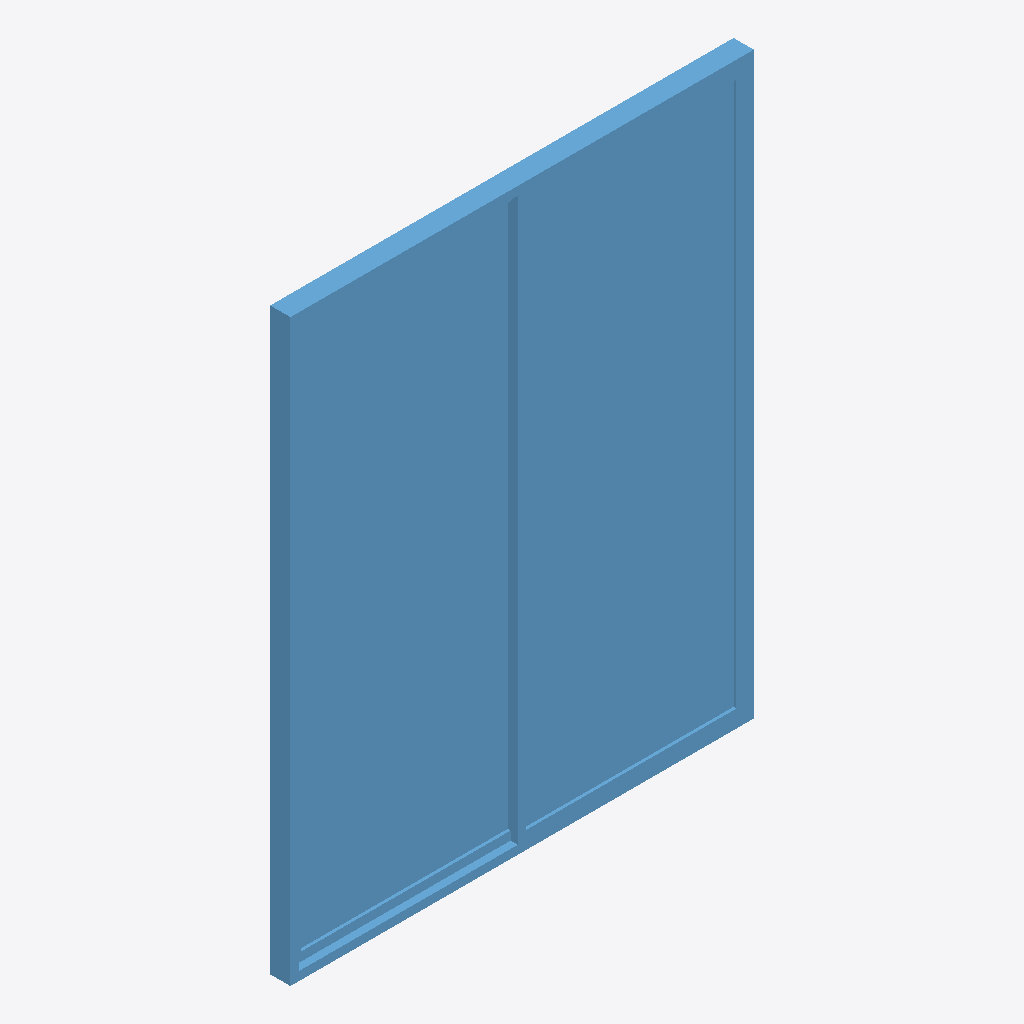
Isometric view of an IFC building model (IFC-SPF (STEP), schema IFC2X3, length unit millimetre), seen from the south-west, elements coloured by IFC class: 1 window (light blue).
Extent 1.6 m × 0.1 m × 2.0 m (x, y, z). Storeys (1): Level 1 at 0.00 m. Elements (1): 1 IfcWindow.

HEADER;
FILE_DESCRIPTION(('ViewDefinition [CoordinationView, QuantityTakeOffAddOnView]','ExchangeRequirement []'),'2;1');
FILE_NAME('0001','2023-08-30T16:13:58+01:00',(''),(''),'ODA SDAI 22.12','23.0.11.19 - Exporter 23.0.11.19 - Default UI','');
FILE_SCHEMA(('IFC2X3'));
ENDSEC;
DATA;
#100=IFCPROJECT('10m3kEO419wPTm8DZSqzcK',#20,'0001',$,$,'Project Name','Project Status',(#93,#98),#90);
#112=IFCSITE('10m3kEO419wPTm8DZSqzcM',#20,'Default',$,$,#111,$,$,.ELEMENT.,(42,21,31,181945),(-71,-3,-24,-263305),0.0,$,$);
#102=IFCBUILDING('10m3kEO419wPTm8DZSqzcL',#20,'',$,$,#16,$,'',.ELEMENT.,$,$,#101);
#105=IFCBUILDINGSTOREY('3Zu5Bv0LOHrPC10026FoQQ',#20,'Level 1',$,'Level:8mm Head',#104,$,'Level 1',.ELEMENT.,0.0);
#483=IFCWINDOW('3tycxyFNX29OY77mxhOh4z',#20,'WN_DS:WN_DS_150x190cm:353671',$,'WN_DS:WN_DS_150x190cm',#482,#479,'353671',2000.0000000001849,1660.0000000000011);
ENDSEC;
